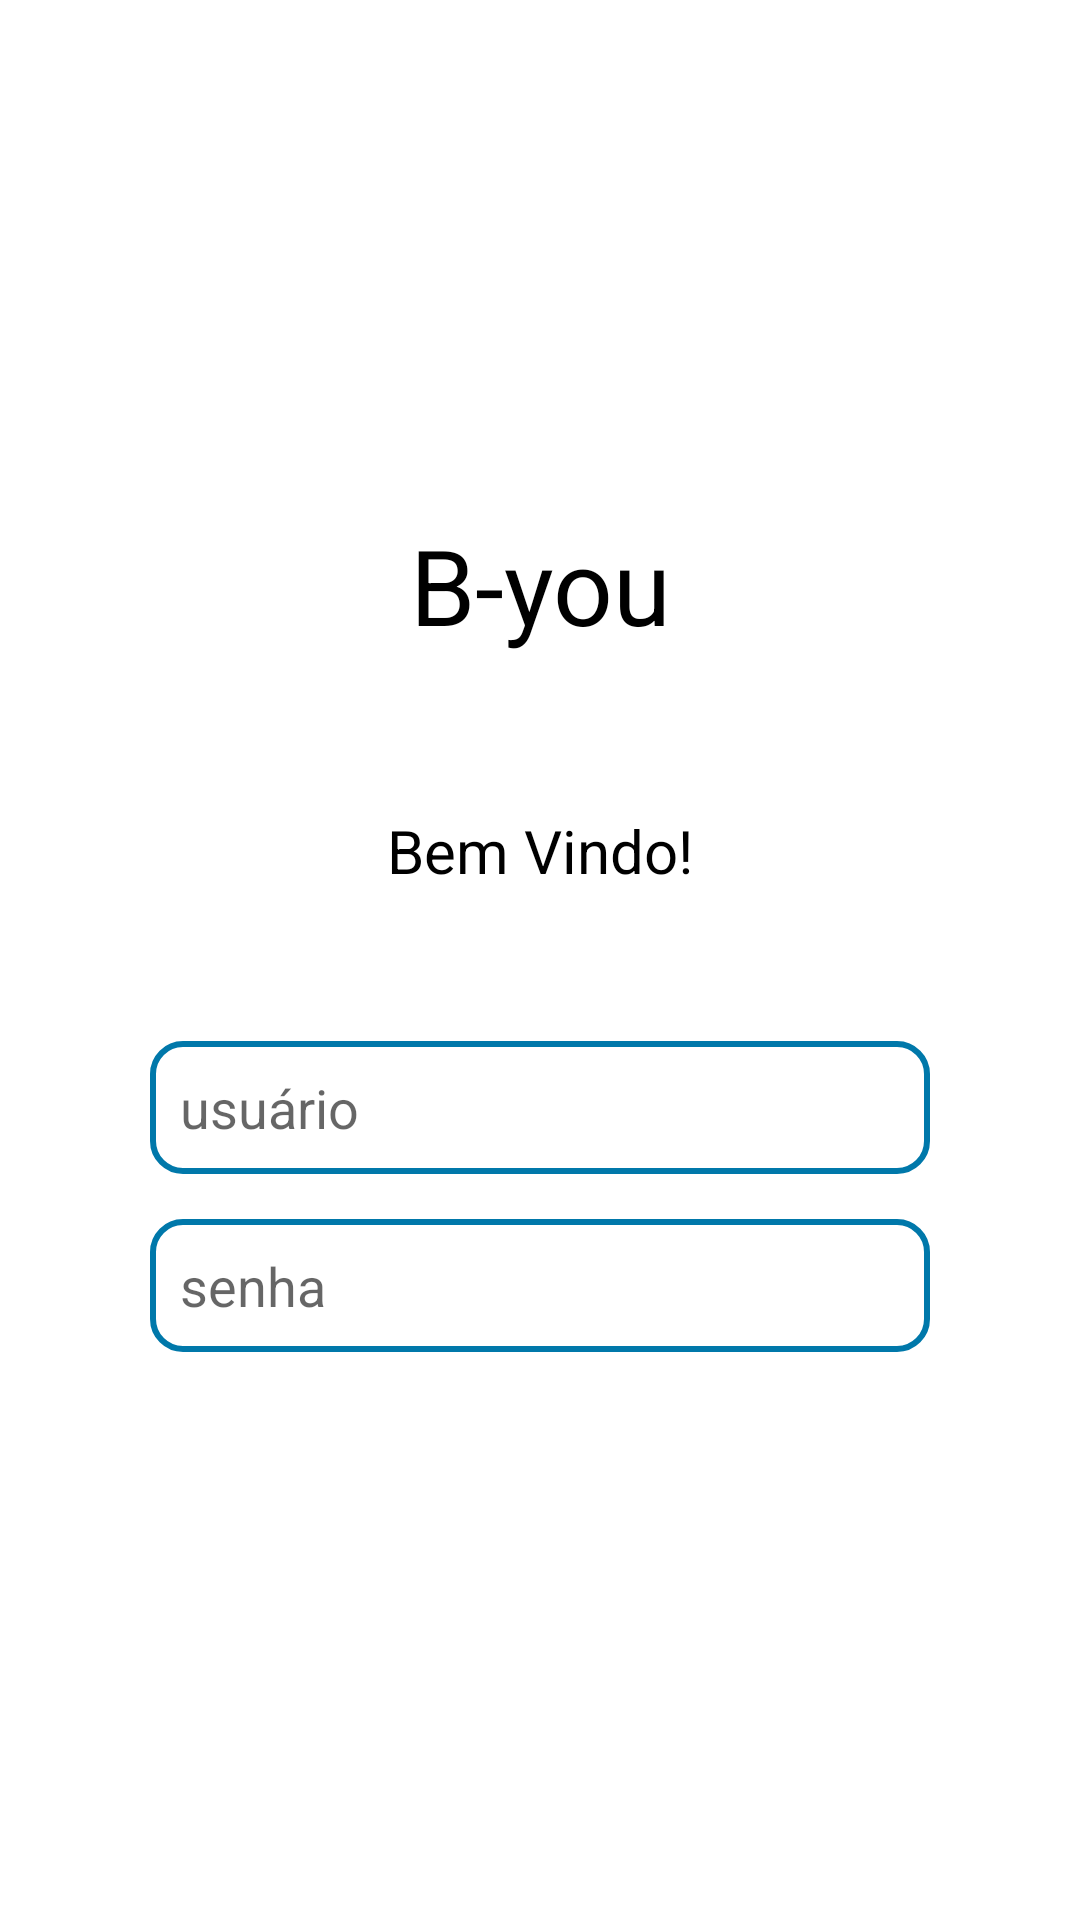

Produce the Android XML layout that renders to this screen, including the resource entries it uses.
<!-- AndroidManifest.xml: application theme Theme.AppInovia -->
<!-- res/layout/activity_form_login.xml -->
<?xml version="1.0" encoding="utf-8"?>
<androidx.core.widget.NestedScrollView
    android:layout_width="match_parent"
    android:layout_height="match_parent"
    android:fillViewport="true"
    xmlns:android="http://schemas.android.com/apk/res/android"
    >

<androidx.constraintlayout.widget.ConstraintLayout xmlns:android="http://schemas.android.com/apk/res/android"
    xmlns:app="http://schemas.android.com/apk/res-auto"
    xmlns:tools="http://schemas.android.com/tools"
    android:layout_width="match_parent"
    android:layout_height="match_parent"
    android:background="@drawable/background"
    tools:context=".FormLogin">

    <ImageView
        android:id="@+id/imageLogo"
        android:layout_width="130dp"
        android:layout_height="130dp"
        android:layout_marginTop="40dp"
        android:src="@drawable/logo"
        app:layout_constraintEnd_toEndOf="parent"
        app:layout_constraintStart_toStartOf="parent"
        app:layout_constraintTop_toTopOf="parent" />

    <TextView
        android:id="@+id/textView"
        android:layout_width="match_parent"
        android:layout_height="50dp"
        android:gravity="center"
        android:text="@string/logo"
        android:textColor="@color/black"
        android:textSize="35sp"
        android:visibility="visible"
        app:layout_constraintEnd_toEndOf="parent"
        app:layout_constraintStart_toStartOf="parent"
        app:layout_constraintTop_toBottomOf="@+id/imageLogo"></TextView>

    <TextView
        android:id="@+id/textView2"
        android:layout_width="match_parent"
        android:layout_height="wrap_content"
        android:layout_marginTop="50dp"
        android:gravity="center"
        android:text="@string/saldação"
        android:textColor="@color/black"
        android:textSize="20sp"
        app:layout_constraintEnd_toEndOf="parent"
        app:layout_constraintHorizontal_bias="1.0"
        app:layout_constraintStart_toStartOf="parent"
        app:layout_constraintTop_toBottomOf="@+id/textView"></TextView>

    <EditText
        android:id="@+id/editUsuario"
        style="@style/Edit_text"
        android:layout_marginTop="50dp"
        android:hint="@string/usuario"
        android:autofillHints="name"
        android:inputType="textPersonName"
        app:layout_constraintEnd_toEndOf="parent"
        app:layout_constraintStart_toStartOf="parent"
        app:layout_constraintTop_toBottomOf="@+id/textView2" />

    <EditText
        android:id="@+id/editSenha"
        style="@style/Edit_text"
        android:hint="@string/senha"
        android:autofillHints="password"
        android:inputType="textPassword"
        app:layout_constraintEnd_toEndOf="parent"
        app:layout_constraintStart_toStartOf="parent"
        app:layout_constraintTop_toBottomOf="@+id/editUsuario" />

    <androidx.appcompat.widget.AppCompatButton
        android:id="@+id/botaoLogin"
        style="@style/button"
        app:layout_constraintEnd_toEndOf="parent"
        app:layout_constraintStart_toStartOf="parent"
        app:layout_constraintTop_toBottomOf="@+id/editSenha"></androidx.appcompat.widget.AppCompatButton>

</androidx.constraintlayout.widget.ConstraintLayout>

</androidx.core.widget.NestedScrollView>
<!-- resources referenced by this layout -->
<resources>
  <color name="black">#FF000000</color>
  <string name="logo">B-you</string>
  <string name="senha">senha</string>
  <string name="usuario">usuário</string>
  <style name="Edit_text">
          <item name="android:layout_width">match_parent</item>
          <item name="android:layout_height">wrap_content</item>
          <item name="android:background">@drawable/edit_text</item>
          <item name="android:padding">10dp</item>
          <item name="android:layout_marginLeft">50dp</item>
          <item name="android:layout_marginRight">50dp</item>
          <item name="android:layout_marginTop">15dp</item>
      </style>
  <style name="button">
          <item name="android:background">@drawable/button_login</item>
      </style>
  <style name="Theme.AppInovia" parent="Theme.MaterialComponents.DayNight.DarkActionBar">
          
          <item name="colorPrimary">@color/purple_500</item>
          <item name="colorPrimaryVariant">@color/black</item>
          <item name="colorOnPrimary">@color/white</item>
          
          <item name="colorSecondary">@color/teal_200</item>
          <item name="colorSecondaryVariant">@color/teal_700</item>
          <item name="colorOnSecondary">@color/black</item>
          
          <item name="android:statusBarColor" tools:targetApi="l">?attr/colorPrimaryVariant</item>
          
      </style>
  <!-- drawable edit_text (drawable) -->
  <?xml version="1.0" encoding="utf-8"?>
  <shape xmlns:android="http://schemas.android.com/apk/res/android">
      <solid android:color="@color/white"></solid>
      <corners android:radius="10dp"></corners>
      <stroke android:color="@color/dark_blue" android:width="2dp"></stroke>
  </shape>
  <!-- drawable button_login (drawable) -->
  <?xml version="1.0" encoding="utf-8"?>
  <shape xmlns:android="http://schemas.android.com/apk/res/android">
      <solid android:color="@color/dark_blue"></solid>
      <corners android:radius="10dp"></corners>
  </shape>
  <color name="purple_500">#FF6200EE</color>
  <color name="white">#FFFFFFFF</color>
  <color name="teal_200">#FF03DAC5</color>
  <color name="teal_700">#FF018786</color>
  <color name="dark_blue">#0078AA</color>
</resources>
